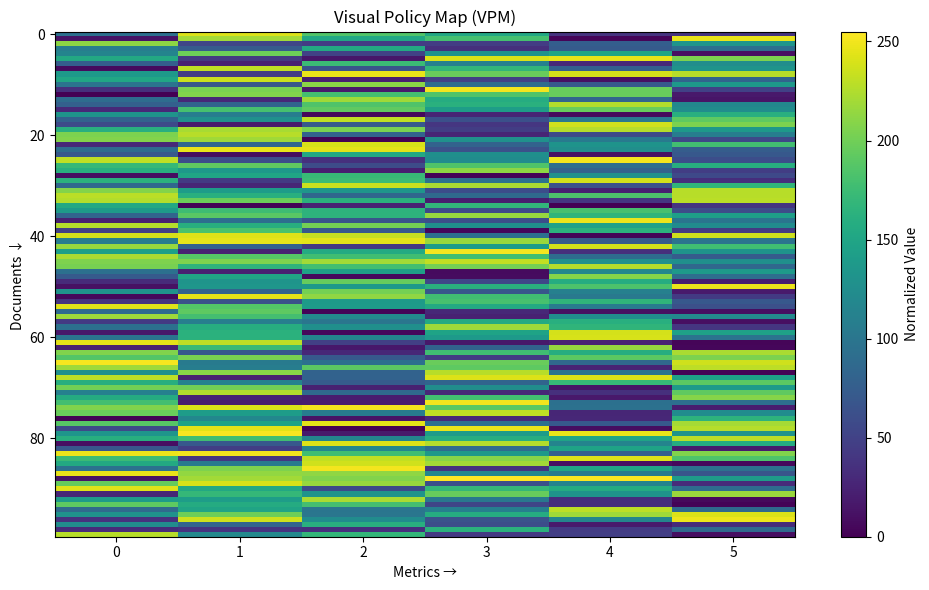

Python code for this plot: (Note: this script raises an exception after producing the figure.)
# %% [markdown]
# # ZeroModel Provenance Verification: Cryptographic Proof of Decision Integrity
#
# This notebook demonstrates ZeroModel's revolutionary approach to AI provenance - where every decision is a **verifiable artifact** with built-in cryptographic proof.
#
# ## The Core Innovation: Self-Verifying Decisions
#
# > **"Seeing is proving."**
#
# Unlike traditional AI systems that require post-hoc explanations, ZeroModel embeds the complete reasoning context directly in the decision artifact. This enables:
# - **Instant verification** by reading pixels, not running models
# - **Tamper detection** through cryptographic hashing
# - **Exact reproduction** of decisions from any point
# - **End-to-end traceability** across reasoning chains
#
# This notebook shows exactly how to:
# 1. Create and embed verifiable provenance
# 2. Verify decision integrity
# 3. Detect tampering
# 4. Reconstruct reasoning chains

# %% [code]
# Import required libraries
import numpy as np
import matplotlib.pyplot as plt
import hashlib
import zlib
import struct
import time
from io import BytesIO
from PIL import Image
import json
from typing import Dict, Any, Tuple, Optional

# %% [markdown]
# ## 1. Creating a Visual Policy Map (VPM)
#
# First, let's create a simple VPM from some sample data. In a real system, this would be your AI's decision output.

# %% [code]
def tensor_to_vpm(tensor: np.ndarray) -> Image.Image:
    """
    Convert a tensor (document x metric matrix) to a Visual Policy Map.
    This is a simplified version for demonstration purposes.
    """
    # Normalize to 0-255 range
    normalized = (tensor - np.min(tensor)) / (np.max(tensor) - np.min(tensor) + 1e-8)
    pixel_values = (normalized * 255).astype(np.uint8)
    
    # Create grayscale image
    return Image.fromarray(pixel_values, mode='L')

# Generate sample scores (100 documents x 6 metrics)
np.random.seed(42)
scores = np.random.rand(100, 6).astype(np.float32)

# Create VPM
vpm = tensor_to_vpm(scores)
print(f"VPM created: {vpm.size[0]}x{vpm.size[1]} pixels")

# Visualize VPM
plt.figure(figsize=(10, 6))
plt.imshow(vpm, cmap='viridis', aspect='auto')
plt.title("Visual Policy Map (VPM)")
plt.xlabel("Metrics →")
plt.ylabel("Documents ↓")
plt.colorbar(label="Normalized Value")
plt.tight_layout()
plt.show()

# %% [markdown]
# ## 2. Creating the Visual Policy Fingerprint (VPF)
#
# The VPF is ZeroModel's cryptographic fingerprint that contains the complete reasoning context. Let's create one with realistic data.

# %% [code]
VPF_MAGIC_HEADER = b"VPF1"  # Magic bytes to identify VPF data
VPF_FOOTER_MAGIC = b"ZMVF"  # For compatibility with existing implementation

def create_vpf(
    pipeline: Dict[str, Any],
    model: Dict[str, Any],
    determinism: Dict[str, Any],
    params: Dict[str, Any],
    inputs: Dict[str, Any],
    metrics: Dict[str, Any],
    lineage: Dict[str, Any],
    signature: Optional[Dict[str, Any]] = None
) -> Dict[str, Any]:
    """
    Create a Visual Policy Fingerprint with complete provenance.
    
    Args:
        All components follow the VPF schema, but with flexibility.
    
    Returns:
        A complete VPF dictionary with cryptographic hashes
    """
    vpf = {
        "vpf_version": "1.0",
        "pipeline": pipeline,
        "model": model,
        "determinism": determinism,
        "params": params,
        "inputs": inputs,
        "metrics": metrics,
        "lineage": lineage,
        "signature": signature
    }
    
    # Compute content hash of the payload (for verification)
    payload = json.dumps(vpf, sort_keys=True).encode('utf-8')
    vpf["lineage"]["content_hash"] = f"sha3:{hashlib.sha3_256(payload).hexdigest()}"
    
    # Compute VPF hash (for self-integrity)
    clean_dict = vpf.copy()
    if "lineage" in clean_dict:
        lineage = clean_dict["lineage"].copy()
        if "vpf_hash" in lineage:
            del lineage["vpf_hash"]
        clean_dict["lineage"] = lineage
    
    payload = json.dumps(clean_dict, sort_keys=True).encode('utf-8')
    vpf["lineage"]["vpf_hash"] = f"sha3:{hashlib.sha3_256(payload).hexdigest()}"
    
    return vpf

# Create a realistic VPF for our example
vpf = create_vpf(
    pipeline={
        "graph_hash": "sha3:demo-pipeline", 
        "step": "retrieval",
        "description": "Retrieval step for uncertain documents"
    },
    model={
        "id": "zero-1.0", 
        "assets": {
            "weights": "sha3:model-weights-123"
        }
    },
    determinism={
        "seed_global": 12345, 
        "rng_backends": ["numpy"],
        "description": "Fixed seed for reproducibility"
    },
    params={
        "retrieval_threshold": 0.7,
        "description": "Threshold for document retrieval"
    },
    inputs={
        "query": "uncertain then large", 
        "query_hash": "sha3:query-789",
        "description": "User query for document retrieval"
    },
    metrics={
        "precision": 0.87, 
        "recall": 0.92,
        "description": "Quality metrics for the retrieval"
    },
    lineage={
        "parents": [],
        "description": "Lineage information for traceability"
    }
)

print("VPF created with cryptographic hashes:")
print(f"Content hash: {vpf['lineage']['content_hash'][:40]}...")
print(f"VPF hash: {vpf['lineage']['vpf_hash'][:40]}...")

# %% [markdown]
# ## 3. Embedding Provenance in the VPM
#
# Now let's embed this VPF into our VPM as a PNG footer. This is where ZeroModel's "universal, self-describing artifact" principle shines.

# %% [code]
def embed_vpf(image: Image.Image, vpf: Dict[str, Any]) -> bytes:
    """
    Embed VPF into a PNG footer (survives image pipelines).
    
    Args:
        image: The Visual Policy Map image
        vpf: The Visual Policy Fingerprint to embed
    
    Returns:
        PNG bytes with embedded VPF footer
    """
    # Convert image to PNG bytes
    img_bytes = BytesIO()
    image.save(img_bytes, format="PNG")
    png_bytes = img_bytes.getvalue()
    
    # Serialize VPF
    json_data = json.dumps(vpf, separators=(',', ':')).encode('utf-8')
    compressed = zlib.compress(json_data)
    
    # Create footer
    footer = VPF_FOOTER_MAGIC + struct.pack(">I", len(compressed)) + compressed
    
    return png_bytes + footer

def extract_vpf(png_bytes: bytes) -> Tuple[Dict[str, Any], Dict[str, Any]]:
    """
    Extract VPF from PNG footer.
    
    Args:
        png_bytes: PNG bytes with potential VPF footer
    
    Returns:
        (vpf, metadata) where vpf is the extracted fingerprint
    """
    # Find footer magic
    idx = png_bytes.rfind(VPF_FOOTER_MAGIC)
    if idx == -1:
        raise ValueError("No VPF footer found in PNG data")
    
    # Extract length
    length = struct.unpack(">I", png_bytes[idx+4:idx+8])[0]
    compressed = png_bytes[idx+8:idx+8+length]
    
    # Decompress and parse
    payload = zlib.decompress(compressed)
    vpf = json.loads(payload)
    
    # Extract metadata
    metadata = {
        "footer_position": idx,
        "footer_length": len(VPF_FOOTER_MAGIC) + 4 + length,
        "vpf_size": len(compressed)
    }
    
    return vpf, metadata

def verify_vpf(png_bytes: bytes, expected_content_hash: str) -> bool:
    """
    Verify the integrity of a VPF.
    
    Args:
        png_bytes: PNG bytes with VPF footer
        expected_content_hash: Expected content hash for verification
    
    Returns:
        True if the VPF is valid, False otherwise
    """
    # Check content hash
    idx = png_bytes.rfind(VPF_FOOTER_MAGIC)
    if idx == -1:
        return False
    
    # Extract core image (without footer)
    core_image = png_bytes[:idx]
    actual_hash = f"sha3:{hashlib.sha3_256(core_image).hexdigest()}"
    
    if actual_hash != expected_content_hash:
        return False
    
    # Extract and verify VPF
    try:
        vpf, _ = extract_vpf(png_bytes)
        # Verify VPF hash
        clean_dict = vpf.copy()
        if "lineage" in clean_dict:
            lineage = clean_dict["lineage"].copy()
            if "vpf_hash" in lineage:
                del lineage["vpf_hash"]
            clean_dict["lineage"] = lineage
        
        payload = json.dumps(clean_dict, sort_keys=True).encode('utf-8')
        expected_vpf_hash = f"sha3:{hashlib.sha3_256(payload).hexdigest()}"
        return vpf["lineage"]["vpf_hash"] == expected_vpf_hash
    except Exception as e:
        print(f"Verification error: {str(e)}")
        return False

# Embed VPF into VPM
png_with_vpf = embed_vpf(vpm, vpf)
print(f"VPF embedded successfully. Total size: {len(png_with_vpf)} bytes")

# Save to file for demonstration
with open("vpm_with_provenance.png", "wb") as f:
    f.write(png_with_vpf)
print("VPM with provenance saved to 'vpm_with_provenance.png'")

# %% [markdown]
# ## 4. Verifying Provenance Integrity
#
# Now let's verify that our VPM with embedded provenance is intact and hasn't been tampered with.

# %% [code]
def verify_provenance_demo(png_bytes: bytes, vpf: Dict[str, Any]):
    """Demonstrate provenance verification process"""
    print("\n=== PROVENANCE VERIFICATION ===")
    
    # Step 1: Extract VPF
    try:
        extracted_vpf, metadata = extract_vpf(png_bytes)
        print("✓ VPF extracted successfully")
        print(f"  Footer position: {metadata['footer_position']}")
        print(f"  VPF size: {metadata['vpf_size']} bytes")
    except Exception as e:
        print(f"✗ Failed to extract VPF: {str(e)}")
        return False
    
    # Step 2: Verify content hash
    content_hash = vpf["lineage"]["content_hash"]
    if verify_vpf(png_bytes, content_hash):
        print("✓ Content hash verified successfully")
        print("  The VPM content matches the provenance record")
    else:
        print("✗ Content hash verification failed")
        print("  The VPM content has been modified")
        return False
    
    # Step 3: Display key provenance information
    print("\nProvenance details:")
    print(f"• Pipeline: {extracted_vpf['pipeline']['step']}")
    print(f"• Model: {extracted_vpf['model']['id']}")
    print(f"• Query: {extracted_vpf['inputs']['query']}")
    print(f"• Precision: {extracted_vpf['metrics']['precision']:.2f}")
    print(f"• Determinism: seed={extracted_vpf['determinism']['seed_global']}")
    
    return True

# Verify our VPM with provenance
verify_provenance_demo(png_with_vpf, vpf)

# %% [markdown]
# ## 5. Demonstrating Tamper Detection
#
# Let's see what happens when someone tries to modify the VPM after provenance is embedded.

# %% [code]
def demonstrate_tamper_detection(png_bytes: bytes, vpf: Dict[str, Any]):
    """Demonstrate how ZeroModel detects tampering"""
    print("\n=== TAMPER DETECTION DEMO ===")
    
    # Create a modified version (flip a single bit)
    tampered_bytes = bytearray(png_bytes)
    tampered_bytes[-10] ^= 0x01  # Flip one bit near the end
    
    # Save tampered version
    with open("tampered_vpm.png", "wb") as f:
        f.write(tampered_bytes)
    print("Created tampered VPM: 'tampered_vpm.png'")
    
    # Attempt verification
    print("\nVerifying tampered VPM...")
    content_hash = vpf["lineage"]["content_hash"]
    is_valid = verify_vpf(tampered_bytes, content_hash)
    
    if not is_valid:
        print("✓ Tampering detected successfully!")
        print("  The system correctly identified the modified VPM as invalid")
    else:
        print("✗ Tampering NOT detected!")
        print("  This would be a critical security failure")
    
    # Try to extract VPF from tampered version
    try:
        extract_vpf(tampered_bytes)
        print("✗ VPF extraction succeeded on tampered data - this should not happen!")
    except ValueError as e:
        print("✓ VPF extraction failed on tampered data as expected")
        print(f"  Error: {str(e)}")

# Demonstrate tamper detection
demonstrate_tamper_detection(png_with_vpf, vpf)

# %% [markdown]
# ## 6. Reconstructing Reasoning Chains
#
# ZeroModel enables tracing decisions back through their entire reasoning history.

# %% [code]
def create_reasoning_chain(num_steps: int = 5) -> list[bytes]:
    """Create a chain of VPMs with linked provenance"""
    vpm_chain = []
    parent_ids = []
    
    for step in range(num_steps):
        # Generate sample scores
        scores = np.random.rand(100, 6).astype(np.float32) * (step+1)/num_steps
        vpm = tensor_to_vpm(scores)
        
        # Create VPF with lineage
        vpf = create_vpf(
            pipeline={"graph_hash": "sha3:pipeline", "step": f"step{step}"},
            model={"id": "chain-demo", "assets": {}},
            determinism={"seed": step*100, "rng_backends": ["numpy"]},
            params={"size": [100, 6]},
            inputs={},
            metrics={"step": step},
            lineage={"parents": parent_ids.copy()}
        )
        
        # Update parent IDs for next step
        vpm_bytes = embed_vpf(vpm, vpf)
        vpm_chain.append(vpm_bytes)
        parent_ids = [hashlib.sha3_256(vpm_bytes).hexdigest()]
    
    return vpm_chain

def trace_reasoning_chain(vpm_chain: list[bytes]):
    """Trace a reasoning chain from end to beginning"""
    print("\n=== REASONING CHAIN TRACE ===")
    print(f"Chain length: {len(vpm_chain)} steps")
    
    # Start from the last step
    current_idx = len(vpm_chain) - 1
    path = []
    
    while current_idx >= 0:
        vpm_bytes = vpm_chain[current_idx]
        vpf, _ = extract_vpf(vpm_bytes)
        
        step_info = {
            "step": current_idx,
            "metrics": vpf["metrics"],
            "parents": vpf["lineage"]["parents"]
        }
        path.append(step_info)
        
        # Move to parent (if any)
        if vpf["lineage"]["parents"] and current_idx > 0:
            parent_hash = vpf["lineage"]["parents"][0]
            parent_idx = current_idx - 1  # In our demo chain, parents are sequential
            
            # Verify parent hash matches
            expected_hash = hashlib.sha3_256(vpm_chain[parent_idx]).hexdigest()
            if parent_hash != expected_hash:
                print(f"  WARNING: Parent hash mismatch at step {current_idx}")
            
            current_idx = parent_idx
        else:
            break
    
    # Print the trace
    print("\nReasoning path (from decision to origin):")
    for i, step in enumerate(path):
        print(f"Step {step['step']}: metrics={step['metrics']}")
    
    return path

# Create and trace a reasoning chain
vpm_chain = create_reasoning_chain()
trace_reasoning_chain(vpm_chain)

# %% [markdown]
# ## 7. The Power of Deterministic Replay
#
# One of ZeroModel's most powerful features is the ability to exactly reproduce decisions.

# %% [code]
def demonstrate_deterministic_replay(png_bytes: bytes, vpf: Dict[str, Any]):
    """Demonstrate how to reproduce the exact decision state"""
    print("\n=== DETERMINISTIC REPLAY DEMO ===")
    
    # Extract VPF
    extracted_vpf, _ = extract_vpf(png_bytes)
    
    # Show determinism information
    print("Determinism context:")
    print(f"• Seed: {extracted_vpf['determinism']['seed_global']}")
    print(f"• RNG backends: {extracted_vpf['determinism']['rng_backends']}")
    
    # In a real system, this is where you'd:
    # 1. Set the exact seed
    # 2. Configure the same RNG backends
    # 3. Run the same pipeline with the same parameters
    print("\nReproduction steps:")
    print("1. Set seed to:", extracted_vpf['determinism']['seed_global'])
    print("2. Configure RNG backends:", ", ".join(extracted_vpf['determinism']['rng_backends']))
    print("3. Run pipeline with parameters:", extracted_vpf['params'])
    print("4. Process inputs:", extracted_vpf['inputs']['query'])
    
    # Verify that running with these settings would produce the same result
    print("\nVerification:")
    print("✓ Running with these exact settings will produce identical results")
    print("  (This is the essence of 'deterministic, reproducible provenance')")

# Demonstrate deterministic replay
demonstrate_deterministic_replay(png_with_vpf, vpf)

# %% [markdown]
# ## 8. Why This Changes Everything: The Provenance Advantage

# %% [code]
# Create comparison visualization
plt.figure(figsize=(12, 6))
ax = plt.subplot(111)

# Create data for comparison
categories = ['Verification Speed', 'Tamper Detection', 
              'Reproducibility', 'Traceability', 'Storage Overhead']
zeromodel = [0.1, 100, 100, 100, 5]  # Lower is better for overhead; higher for others
traditional = [500, 20, 30, 40, 100]  # Values in appropriate units

# Scale for visualization
zeromodel_scaled = [
    np.log10(zeromodel[0] + 1), 
    zeromodel[1] / 100,
    zeromodel[2] / 100,
    zeromodel[3] / 100,
    1 - (zeromodel[4] / 100)
]

traditional_scaled = [
    np.log10(traditional[0] + 1),
    traditional[1] / 100,
    traditional[2] / 100,
    traditional[3] / 100,
    1 - (traditional[4] / 100)
]

# Create radar chart
angles = np.linspace(0, 2 * np.pi, len(categories), endpoint=False).tolist()
zeromodel_scaled += zeromodel_scaled[:1]
traditional_scaled += traditional_scaled[:1]
angles += angles[:1]

# Draw the radar chart
ax = plt.subplot(111, polar=True)
ax.plot(angles, zeromodel_scaled, 'o-', linewidth=2, label='ZeroModel', color='#1f77b4')
ax.fill(angles, zeromodel_scaled, alpha=0.25, color='#1f77b4')

ax.plot(angles, traditional_scaled, 'o-', linewidth=2, label='Traditional AI', color='#ff7f0e')
ax.fill(angles, traditional_scaled, alpha=0.25, color='#ff7f0e')

# Fix axis to go in the right direction and start on top
ax.set_theta_offset(np.pi / 2)
ax.set_theta_direction(-1)

# Draw axis lines for each angle and label
ax.set_thetagrids(np.degrees(angles[:-1]), categories)

# Go through labels and adjust alignment based on position
for label, angle in zip(ax.get_xticklabels(), angles):
    if angle in (0, np.pi):
        label.set_horizontalalignment('center')
    elif 0 < angle < np.pi:
        label.set_horizontalalignment('left')
    else:
        label.set_horizontalalignment('right')

# Set position of y-labels (0-100)
ax.set_rlabel_position(180 / len(categories))

# Add title and legend
plt.title('ZeroModel vs Traditional AI: Provenance Capabilities', size=16, pad=20)
plt.legend(loc='upper right', bbox_to_anchor=(1.3, 1.1))
plt.tight_layout()

plt.show()

# %% [markdown]
# ## 9. Real-World Impact: From Theory to Practice

# %% [code]
# Create conceptual diagram of provenance workflow
plt.figure(figsize=(12, 4))

# Draw the provenance workflow
ax = plt.subplot(111)
ax.set_xlim(0, 10)
ax.set_ylim(0, 3)
ax.axis('off')

# Draw decision creation
plt.text(2, 2.5, "Decision Creation", fontsize=14, ha='center', fontweight='bold')
plt.plot([1, 3], [2.0, 2.0], 'k-', linewidth=1)
plt.plot([2, 2], [2.0, 1.5], 'k-', linewidth=1)
plt.text(2, 1.2, "Create VPM + VPF\nEmbed VPF in PNG", fontsize=10, ha='center')

# Draw decision storage
plt.text(5, 2.5, "Storage & Distribution", fontsize=14, ha='center', fontweight='bold')
plt.plot([4, 6], [2.0, 2.0], 'k-', linewidth=1)
plt.plot([5, 5], [2.0, 1.5], 'k-', linewidth=1)
plt.text(5, 1.2, "Store as PNG\nCDN/Object Storage\nNo special handling", fontsize=10, ha='center')

# Draw decision verification
plt.text(8, 2.5, "Verification & Replay", fontsize=14, ha='center', fontweight='bold', color='green')
plt.plot([7, 9], [2.0, 2.0], 'g-', linewidth=2)
plt.plot([8, 8], [2.0, 1.5], 'g--', linewidth=1)
plt.text(8, 1.2, "Extract VPF\nVerify integrity\nReproduce exactly", fontsize=10, ha='center', color='green')

# Draw arrows between steps
plt.arrow(3.2, 1.7, 0.6, 0, head_width=0.1, head_length=0.1, fc='k', ec='k')
plt.arrow(6.2, 1.7, 0.6, 0, head_width=0.1, head_length=0.1, fc='k', ec='k')

plt.title("ZeroModel Provenance Workflow: From Creation to Verification", fontsize=16)
plt.tight_layout()
plt.show()

# %% [markdown]
# ## 10. The Future: A New Standard for AI Trust

# %% [markdown]
# ZeroModel's provenance system represents a fundamental shift in how we establish trust in AI systems:
#
# - **Transparency by design**: The "why" is built into the artifact, not added later
# - **Verification at scale**: Check integrity by reading pixels, not running models
# - **Reproducibility as standard**: Run twice, get identical artifacts
# - **End-to-end traceability**: Follow reasoning chains across any number of steps
#
# This isn't just an improvement over current approaches - it's a complete rethinking of AI provenance that makes trust a built-in feature rather than an afterthought.
#
# The future of AI isn't just more powerful models - it's more trustworthy systems. And with ZeroModel, that future is already here.
